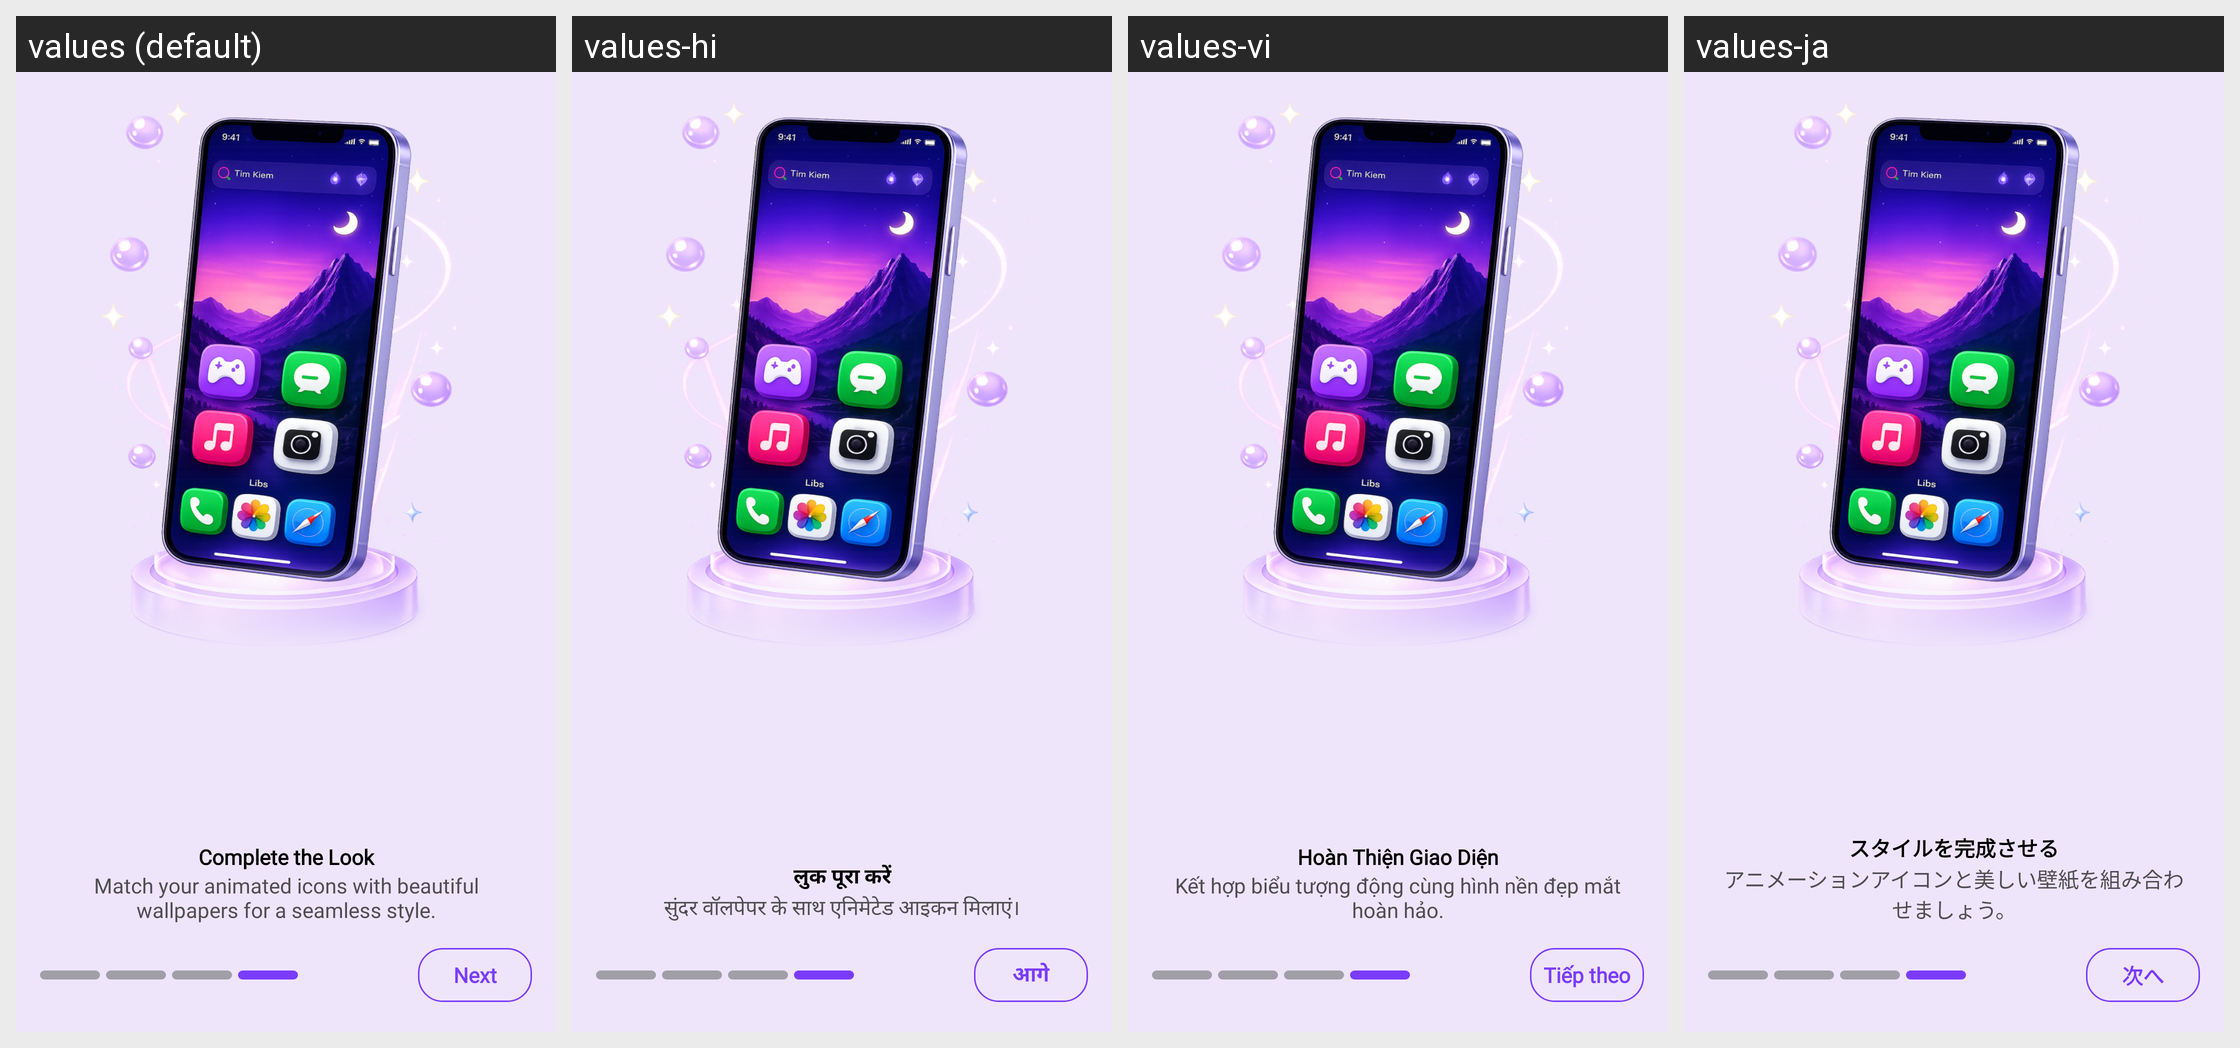

This grid shows one Android layout under several languages. Give, for every string resource on the screen, its name, the default text and each shown locale's text.
Android screen res/layout/fragment_intro4.xml rendered under 4 locales, left to right: values (default), values-hi, values-vi, values-ja. Device: Nexus 5 (rendered at 1080×1920; each locale shown at half size, 540×960, under a caption strip naming it); theme AppTheme.
Other locales in the repository, not shown: values-de, values-es, values-fr, values-in, values-pt.
Strings drawn on this screen, with the default value and each locale's value (text and hints the layout hard-codes, and strings that could not be matched under every locale, appear in the picture but are not listed):

intro_slide_4_title
  values: Complete the Look
  values-hi: लुक पूरा करें
  values-vi: Hoàn Thiện Giao Diện
  values-ja: スタイルを完成させる

intro_slide_4_des
  values: Match your animated icons with beautiful wallpapers for a seamless style.
  values-hi: सुंदर वॉलपेपर के साथ एनिमेटेड आइकन मिलाएं।
  values-vi: Kết hợp biểu tượng động cùng hình nền đẹp mắt hoàn hảo.
  values-ja: アニメーションアイコンと美しい壁紙を組み合わせましょう。

intro_next
  values: Next
  values-hi: आगे
  values-vi: Tiếp theo
  values-ja: 次へ
